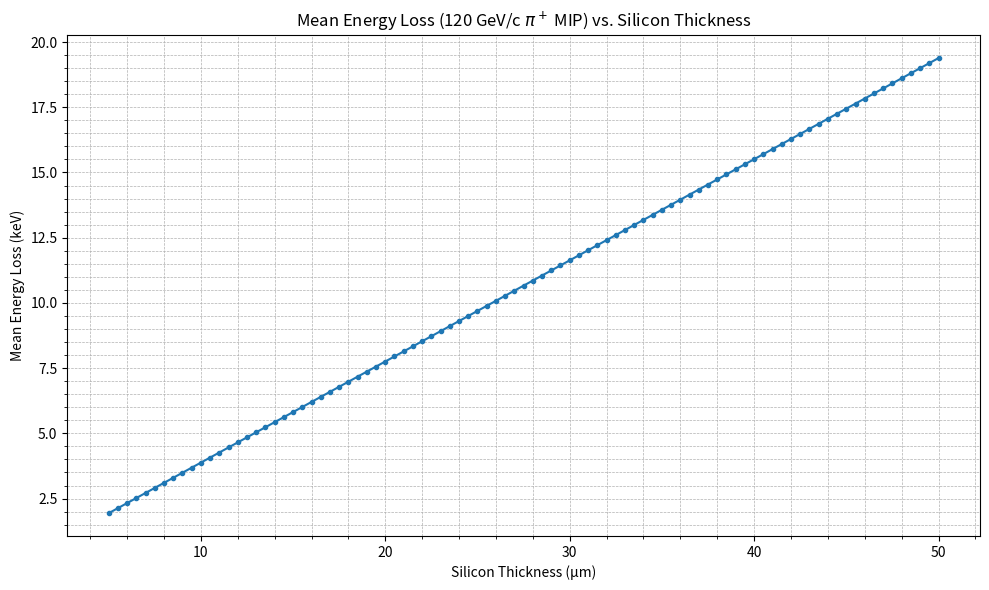
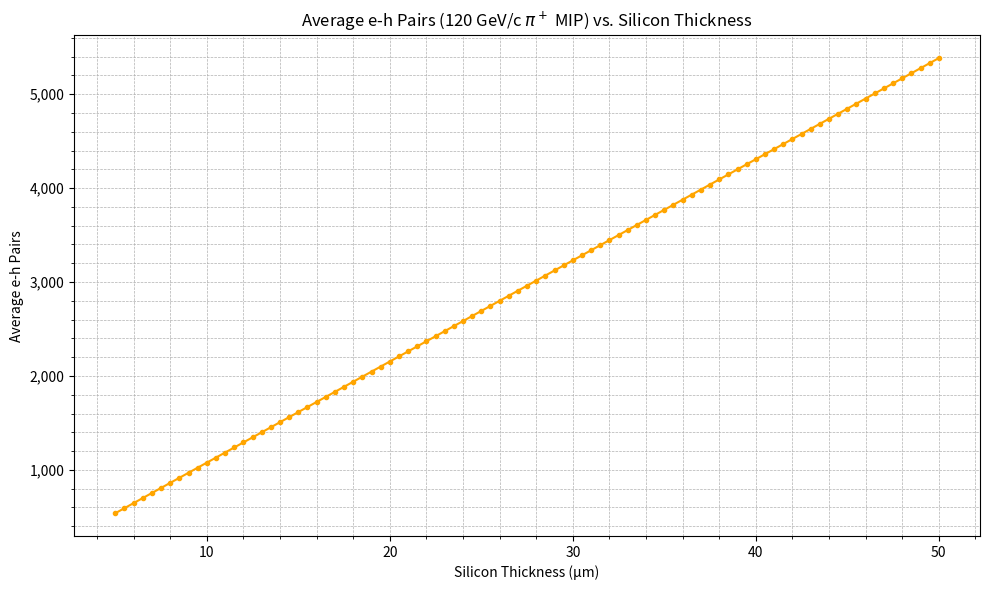

Recreate these plots in Python, in order.
import sys
import numpy as np # (計算範囲を広げるために numpy をインポートしておくと便利です)
import pandas as pd # (データフレーム化やCSV保存用にインポート)
import matplotlib.pyplot as plt # (プロット用にインポート)
import matplotlib.ticker as ticker # (プロットの目盛り調整用にインポート)


# --- 定数 (シリコン用) ---

# シリコンの密度 (g/cm^3)
RHO_SI = 2.33  # g/cm^3

# 最小電離粒子 (MIP) の平均衝突エネルギー損失 (dE/dx)
# (ベーテ・ブロッホの式によるフェルミプラトーの値)
# 120GeV/c の π+ も 3GeV/c の e- も、MIPとして扱えます。
DEDX_COLL_MIP = 1.664  # MeV * cm^2 / g

# 1ペアの電子・ホール対を生成するのに必要なエネルギー (eV)
ENERGY_PER_PAIR_SI = 3.6  # eV

def calculate_energy_loss(thickness_microns: float) -> dict:
    """
    シリコン検出器中でのMIP（120GeV/c π+）の平均衝突エネルギー損失を計算する。
    
    Args:
        thickness_microns (float): シリコンの厚さ (マイクロメートル, µm)
        
    Returns:
        dict: 計算結果を含む辞書
    """
    if thickness_microns <= 0:
        return {"error": "厚さは正の値である必要があります"}

    # --- 単位換算 ---
    # µm -> cm
    thickness_cm = thickness_microns * 1e-4  # 1 µm = 1e-4 cm
    
    # --- エネルギー損失 (ΔE) の計算 ---
    # dE/dx (MeV/cm) を計算
    # dE/dx [MeV/cm] = dE/dx [MeV*cm^2/g] * ρ [g/cm^3]
    dedx_per_cm = DEDX_COLL_MIP * RHO_SI  # 約 3.88 MeV/cm
    
    # 平均エネルギー損失 ΔE (MeV)
    # ΔE [MeV] = dE/dx [MeV/cm] * Δx [cm]
    delta_e_mev = dedx_per_cm * thickness_cm
    
    # MeV を keV に変換
    delta_e_kev = delta_e_mev * 1000.0
    
    # --- 生成電荷の計算 ---
    # ΔE (eV) に変換
    delta_e_ev = delta_e_mev * 1e6
    
    # 生成される電子・ホール対の平均数
    avg_pairs = delta_e_ev / ENERGY_PER_PAIR_SI
    
    return {
        "thickness_microns": thickness_microns,
        "thickness_cm": thickness_cm,
        "dedx_mev_per_cm": dedx_per_cm,
        "mean_energy_loss_mev": delta_e_mev,
        "mean_energy_loss_kev": delta_e_kev,
        "avg_electron_hole_pairs": avg_pairs
    }

# --- メインの実行部分 ---
if __name__ == "__main__":
    
    # デフォルトで計算したい厚さ (µm)
    # (前回のリクエストに基づき 5um から 20um まで 0.5um ステップで計算する例)
    thicknesses_to_test = np.arange(5.0, 50.5, 0.5) 
    
    # (オプション) コマンドラインから引数として厚さを渡すこともできます
    # 例: python calculate_loss.py 50 100
    if len(sys.argv) > 1:
        try:
            thicknesses_to_test = [float(arg) for arg in sys.argv[1:]]
            print(f"コマンドライン引数で指定された厚さで計算します: {thicknesses_to_test}")
        except ValueError:
            print(f"使用法: python {sys.argv[0]} [厚さ1] [厚さ2] ...")
            print(f"例: python {sys.argv[0]} 50 300")
            sys.exit(1)

    print("--- 120GeV/c π+ (MIP) のシリコン中での衝突エネルギー損失計算 ---")
    
    results_list = []
    
    for thickness in thicknesses_to_test:
        result = calculate_energy_loss(thickness)
        
        if "error" in result:
            print(f"\n[厚さ: {thickness} µm] エラー: {result['error']}")
        else:
            results_list.append(result)
            # コンソールへの出力はオプション (データが多い場合はコメントアウト推奨)
            # print(f"\n--- [厚さ: {thickness:.1f} µm] ---")
            # print(f"  平均エネルギー損失 (ΔE): {result['mean_energy_loss_kev']:.2f} keV")
            # print(f"  平均生成電荷 (e-hペア): {result['avg_electron_hole_pairs']:,.0f} ペア")

    # --- DataFrame化とプロット (前回のコードから流用) ---
    if not results_list:
        print("計算結果がありません。")
        sys.exit(1)
        
    df = pd.DataFrame(results_list)
    
    print("\n--- 計算結果 (先頭5件) ---")
    print(df.head())
    print("...")
    print("\n--- 計算結果 (末尾5件) ---")
    print(df.tail())
    
    # 結果をCSVファイルに保存
    # csv_filename = "silicon_energy_loss_120GeV_pion_MIP.csv"
    # df.to_csv(csv_filename, index=False, float_format='%.4f')
    # print(f"\n計算結果全体を {csv_filename} に保存しました。")

    # --- プロットの作成 ---
    plt.figure(figsize=(10, 6))
    plt.plot(df['thickness_microns'], df['mean_energy_loss_kev'], marker='.')
    plt.xlabel("Silicon Thickness (µm)")
    plt.ylabel("Mean Energy Loss (keV)")
    plt.title("Mean Energy Loss (120 GeV/c $\pi^+$ MIP) vs. Silicon Thickness")
    plt.grid(True, which='both', linestyle='--', linewidth=0.5)
    plt.minorticks_on()
    # x軸の目盛りを調整 (入力範囲に応じて調整が必要な場合があります)
    if max(thicknesses_to_test) - min(thicknesses_to_test) <= 20:
         plt.gca().xaxis.set_major_locator(ticker.MultipleLocator(2))
         plt.gca().xaxis.set_minor_locator(ticker.MultipleLocator(0.5))
    
    plt.tight_layout()
    plot_filename_kev = "energy_loss_vs_thickness_120GeV_pion.pdf"
    plt.savefig(plot_filename_kev)
    print(f"エネルギー損失のグラフを {plot_filename_kev} に保存しました。")
    plt.clf() # グラフをクリア

    # 2. 厚さ vs 平均生成電荷 (e-hペア)
    plt.figure(figsize=(10, 6))
    plt.plot(df['thickness_microns'], df['avg_electron_hole_pairs'], marker='.', color='orange')
    plt.xlabel("Silicon Thickness (µm)")
    plt.ylabel("Average e-h Pairs")
    plt.title("Average e-h Pairs (120 GeV/c $\pi^+$ MIP) vs. Silicon Thickness")
    plt.grid(True, which='both', linestyle='--', linewidth=0.5)
    plt.minorticks_on()
    if max(thicknesses_to_test) - min(thicknesses_to_test) <= 20:
        plt.gca().xaxis.set_major_locator(ticker.MultipleLocator(2))
        plt.gca().xaxis.set_minor_locator(ticker.MultipleLocator(0.5))
    plt.gca().yaxis.set_major_formatter(ticker.FuncFormatter(lambda x, p: format(int(x), ',')))
    plt.tight_layout()
    plot_filename_pairs = "pairs_vs_thickness_120GeV_pion.pdf"
    plt.savefig(plot_filename_pairs)
    print(f"生成電荷数のグラフを {plot_filename_pairs} に保存しました。")
    plt.clf() # グラフをクリア
